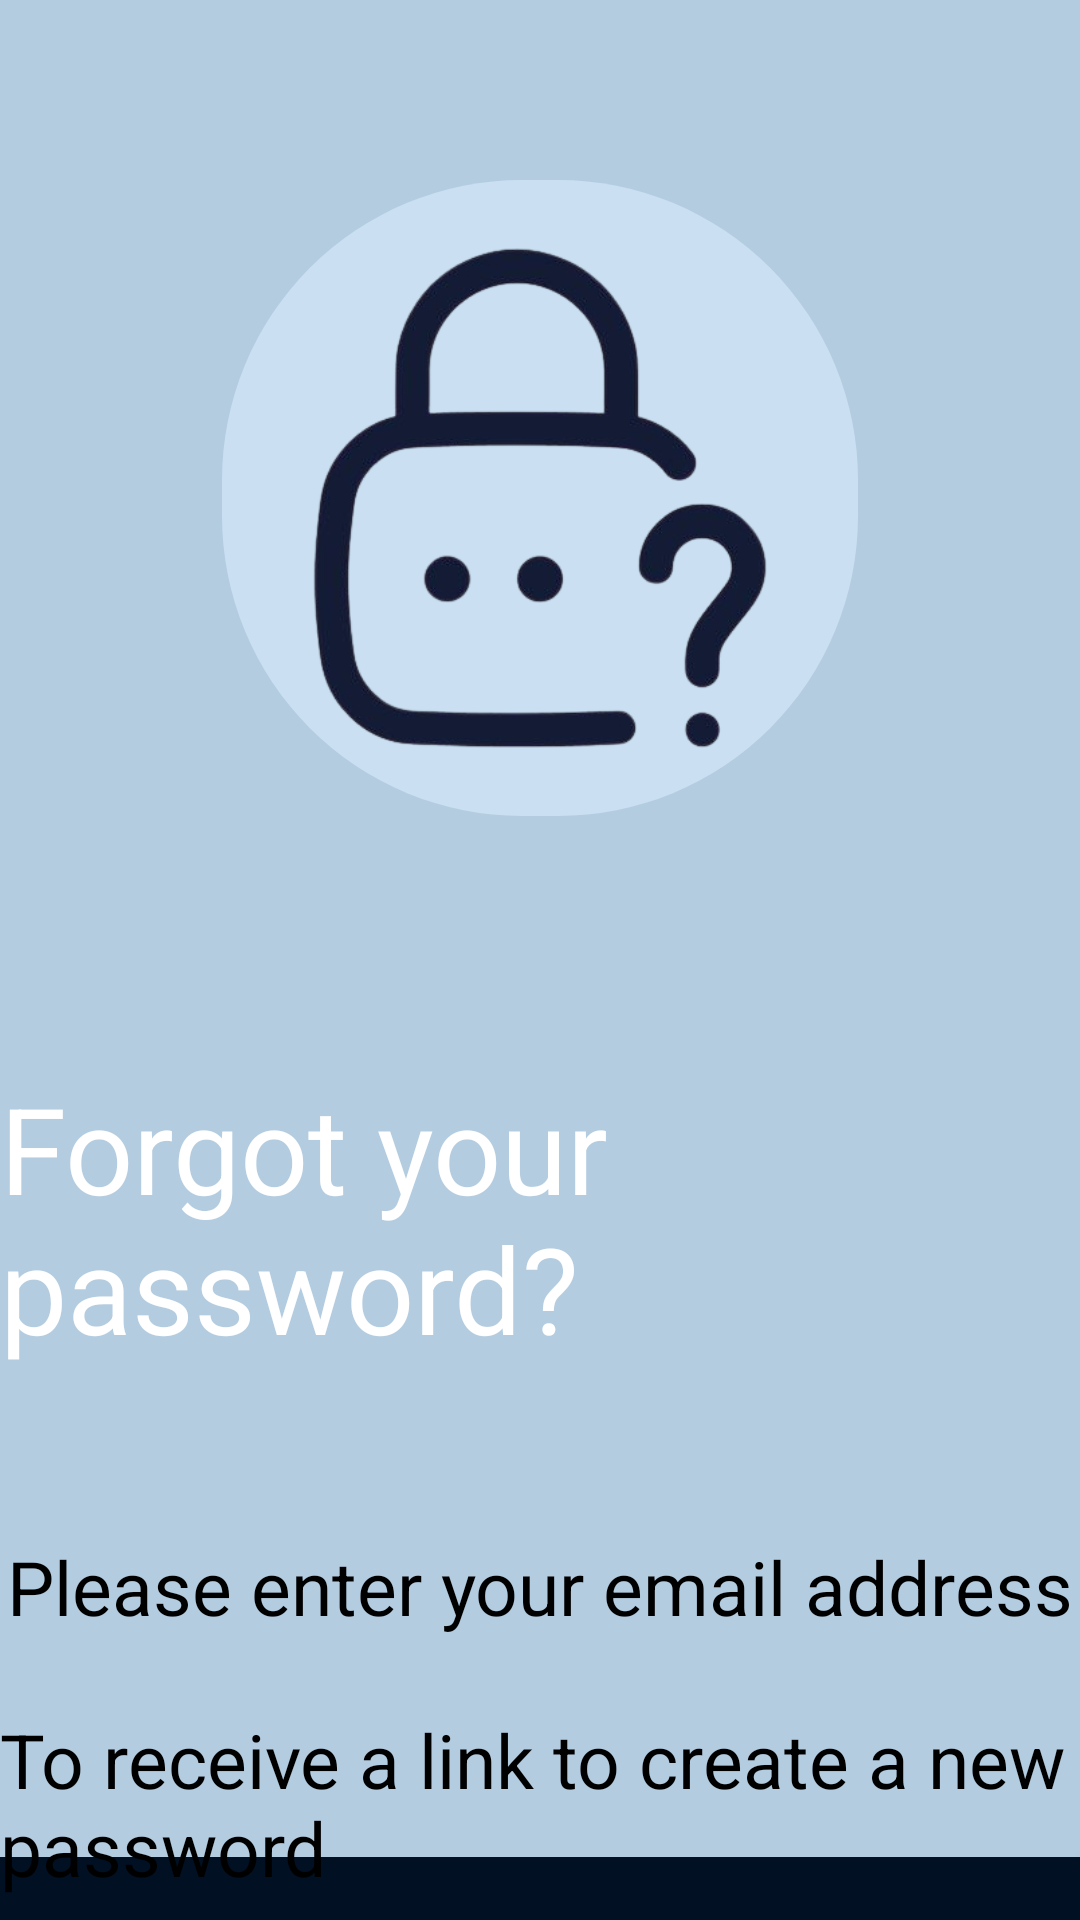

Here is an Android app screen rendered from its layout file. Give the layout XML and the strings, colors and styles it references.
<!-- AndroidManifest.xml: application theme Theme.TUGAS -->
<!-- res/layout/activity_forgotpw.xml -->
<?xml version="1.0" encoding="utf-8"?>
<androidx.constraintlayout.widget.ConstraintLayout xmlns:android="http://schemas.android.com/apk/res/android"
    xmlns:app="http://schemas.android.com/apk/res-auto"
    xmlns:tools="http://schemas.android.com/tools"
    android:id="@+id/constraintLayout3"
    android:layout_width="match_parent"
    android:layout_height="match_parent"
    android:background="#021024"
    tools:context=".ForgotpassActivity">

    <ImageView
        android:id="@+id/imageView3"
        android:layout_width="539dp"
        android:layout_height="1168dp"
        android:layout_marginBottom="16dp"
        android:contentDescription="@string/image"
        android:src="@drawable/bg"
        app:layout_constraintBottom_toBottomOf="parent"
        app:layout_constraintEnd_toEndOf="parent"
        app:layout_constraintHorizontal_bias="1.0"
        app:layout_constraintStart_toStartOf="parent" />

    <TextView
        android:id="@+id/tVcapFPP"
        android:layout_width="wrap_content"
        android:layout_height="wrap_content"
        android:layout_marginTop="84dp"
        android:text="@string/tVcapFPP1"
        android:textColor="@color/white"
        android:textSize="40sp"
        app:layout_constraintEnd_toEndOf="parent"
        app:layout_constraintHorizontal_bias="0.503"
        app:layout_constraintStart_toStartOf="parent"
        app:layout_constraintTop_toBottomOf="@+id/imageView6" />

    <ImageView
        android:id="@+id/imageView6"
        android:layout_width="212dp"
        android:layout_height="212dp"
        android:layout_marginTop="60dp"
        android:background="@drawable/image"
        android:contentDescription="@string/image"
        android:src="@drawable/padlock"
        app:layout_constraintEnd_toEndOf="parent"
        app:layout_constraintStart_toStartOf="parent"
        app:layout_constraintTop_toTopOf="parent" />

    <TextView
        android:id="@+id/textView10"
        android:layout_width="wrap_content"
        android:layout_height="wrap_content"
        android:layout_marginTop="56dp"
        android:text="@string/tVcapFPP2"
        android:textColor="@color/black"
        android:textSize="25sp"
        app:layout_constraintEnd_toEndOf="parent"
        app:layout_constraintHorizontal_bias="0.502"
        app:layout_constraintStart_toStartOf="parent"
        app:layout_constraintTop_toBottomOf="@+id/tVcapFPP" />

    <TextView
        android:id="@+id/textView12"
        android:layout_width="wrap_content"
        android:layout_height="wrap_content"
        android:layout_marginTop="24dp"
        android:text="@string/tVcapFPP3"
        android:textSize="25sp"
        android:textColor="@color/black"
        app:layout_constraintEnd_toEndOf="parent"
        app:layout_constraintStart_toStartOf="parent"
        app:layout_constraintTop_toBottomOf="@+id/textView10" />

    <EditText
        android:id="@+id/eTEmail"
        android:layout_width="420dp"
        android:layout_height="70sp"
        android:layout_marginTop="60dp"
        android:background="@drawable/edit_text"
        android:ems="10"
        android:hint="@string/eTemail"
        android:autofillHints="emailAddress"
        android:inputType="textEmailAddress"
        app:layout_constraintEnd_toEndOf="parent"
        app:layout_constraintStart_toStartOf="parent"
        app:layout_constraintTop_toBottomOf="@+id/textView12" />

    <Button
        android:id="@+id/btnsendFPP"
        android:layout_width="200dp"
        android:layout_height="50dp"
        android:layout_marginTop="84dp"
        android:background="@drawable/button"
        android:text="@string/btnsendFPP"
        app:layout_constraintEnd_toEndOf="parent"
        app:layout_constraintStart_toStartOf="parent"
        app:layout_constraintTop_toBottomOf="@+id/eTEmail" />

</androidx.constraintlayout.widget.ConstraintLayout>
<!-- resources referenced by this layout -->
<resources>
  <!-- drawable bg: png bitmap (drawable, 9410 bytes) -->
  <!-- drawable button (drawable) -->
  <?xml version="1.0" encoding="utf-8"?>
  <shape xmlns:android="http://schemas.android.com/apk/res/android" android:shape="rectangle">
      <corners android:radius="50dp" />
      <solid android:color="#f0f8ff" />
      <padding android:left="10dp" android:right="10dp" />
  </shape>
  <!-- drawable edit_text (drawable) -->
  <?xml version="1.0" encoding="utf-8"?>
  <shape xmlns:android="http://schemas.android.com/apk/res/android" android:shape="rectangle">
      <corners android:radius="50dp" />
      <solid android:color="#f0f8ff" />
      <padding android:left="10dp" android:right="10dp" />
  </shape>
  <!-- drawable image (drawable) -->
  <?xml version="1.0" encoding="utf-8"?>
  <shape xmlns:android="http://schemas.android.com/apk/res/android">
      <corners android:radius="100dp"/>
      <solid android:color="#CAE0F2"/>
  </shape>
  <!-- drawable padlock: png bitmap (drawable, 69923 bytes) -->
  <string name="btnsendFPP">SEND</string>
  <string name="eTemail">Email</string>"&gt;
  <string name="image">img</string>"&gt;
  <string name="tVcapFPP1">Forgot your password?</string>
  <string name="tVcapFPP2">Please enter your email address</string>
  <string name="tVcapFPP3">To receive a link to create a new password</string>
  <style name="Theme.TUGAS" parent="Theme.AppCompat.Light.NoActionBar">
          <item name="android:windowTranslucentStatus">true</item>
      </style>
  <!-- not gathered from this repository: default colours our renderer supplied (Android Studio template values) -->
  <color name="black">#FF000000</color>
  <color name="white">#FFFFFFFF</color>
</resources>
